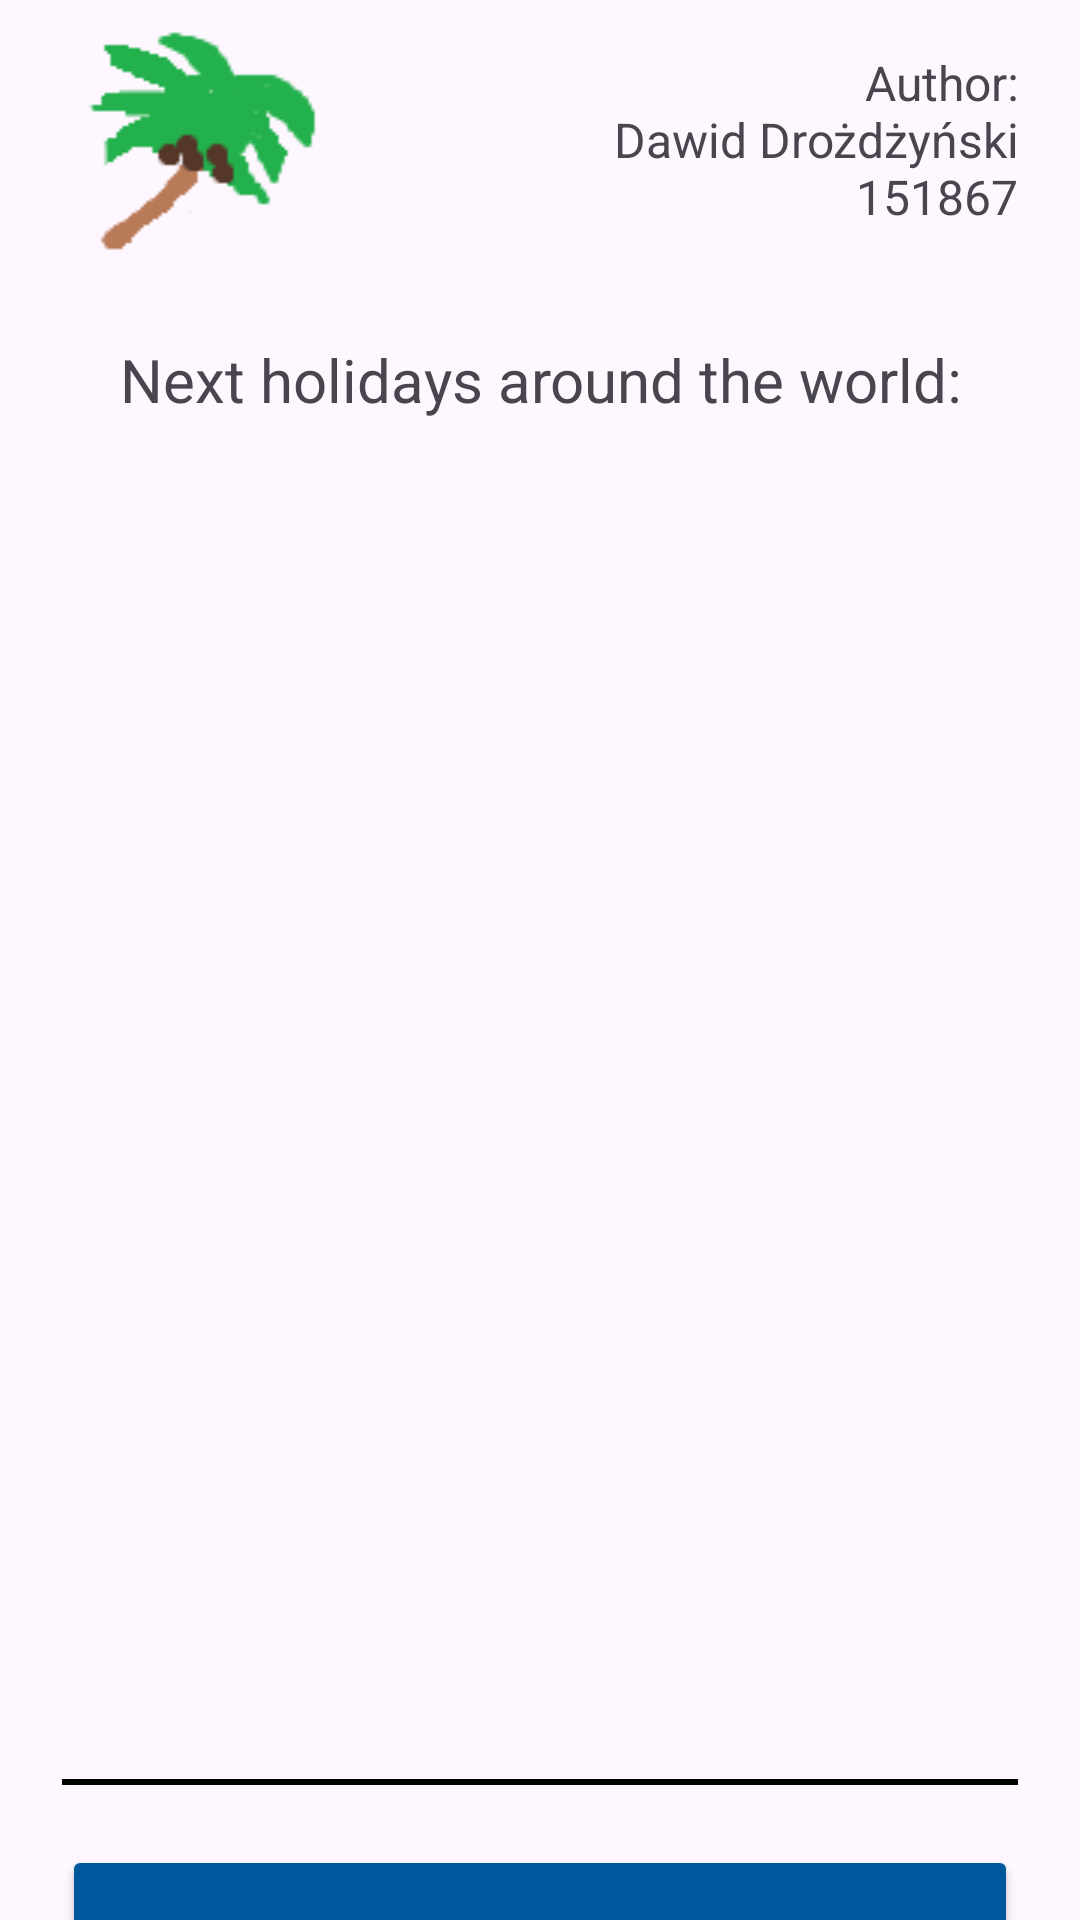

The Android layout XML behind this screen, and the referenced resources:
<!-- AndroidManifest.xml: application theme Theme.HolidayExplorer -->
<!-- res/layout/fragment_first.xml -->
<?xml version="1.0" encoding="utf-8"?>
<LinearLayout xmlns:android="http://schemas.android.com/apk/res/android"
    xmlns:app="http://schemas.android.com/apk/res-auto"
    xmlns:tools="http://schemas.android.com/tools"
    android:layout_width="match_parent"
    android:layout_height="match_parent"
    android:orientation="vertical"
    android:paddingLeft="10pt"
    android:paddingRight="10pt"
    tools:context=".FirstFragment">

    <LinearLayout
        android:layout_width="match_parent"
        android:layout_height="93dp"
        android:orientation="horizontal">

        <ImageView
            android:id="@+id/appLogo"
            android:layout_width="3dp"
            android:layout_height="wrap_content"
            android:layout_gravity="center"
            android:layout_weight="1"
            android:contentDescription="TODO"
            android:src="@drawable/app_logo" />

        <TextView
            android:id="@+id/appName"
            android:layout_width="wrap_content"
            android:layout_height="match_parent"
            android:layout_weight="1"
            android:gravity="fill_vertical|end"
            android:text="@string/app_name_text"
            android:textSize="16sp" />
    </LinearLayout>

    <TextView
        android:id="@+id/holidayListText"
        android:layout_width="match_parent"
        android:layout_height="67dp"
        android:gravity="center"
        android:text="@string/holiday_list_text"
        android:textAlignment="center"
        android:textSize="20sp" />

    <ScrollView
        android:layout_width="match_parent"
        android:layout_height="430dp">

        <TableLayout
            android:id="@+id/nextHolidaysTable"
            android:layout_width="match_parent"
            android:layout_height="wrap_content" />
    </ScrollView>

    <View
        android:layout_width="match_parent"
        android:layout_height="2dp"
        android:layout_marginTop="3dp"
        android:background="@android:color/black" />
    <Button
        android:id="@+id/plannerButton"
        android:layout_width="match_parent"
        android:layout_height="77dp"
        android:layout_marginTop="20dp"
        android:backgroundTint="#01579B"
        android:text="Long weekend planner"
        app:cornerRadius="20dp" />

</LinearLayout>
<!-- resources referenced by this layout -->
<resources>
  <!-- drawable app_logo: png bitmap (drawable, 1550 bytes) -->
  <string name="app_name_text">Author:\nDawid Drożdżyński\n151867</string>
  <string name="holiday_list_text">Next holidays around the world:</string>
  <style name="Theme.HolidayExplorer" parent="Base.Theme.HolidayExplorer" />
  <style name="Base.Theme.HolidayExplorer" parent="Theme.Material3.DayNight.NoActionBar">
          
          
      </style>
</resources>
